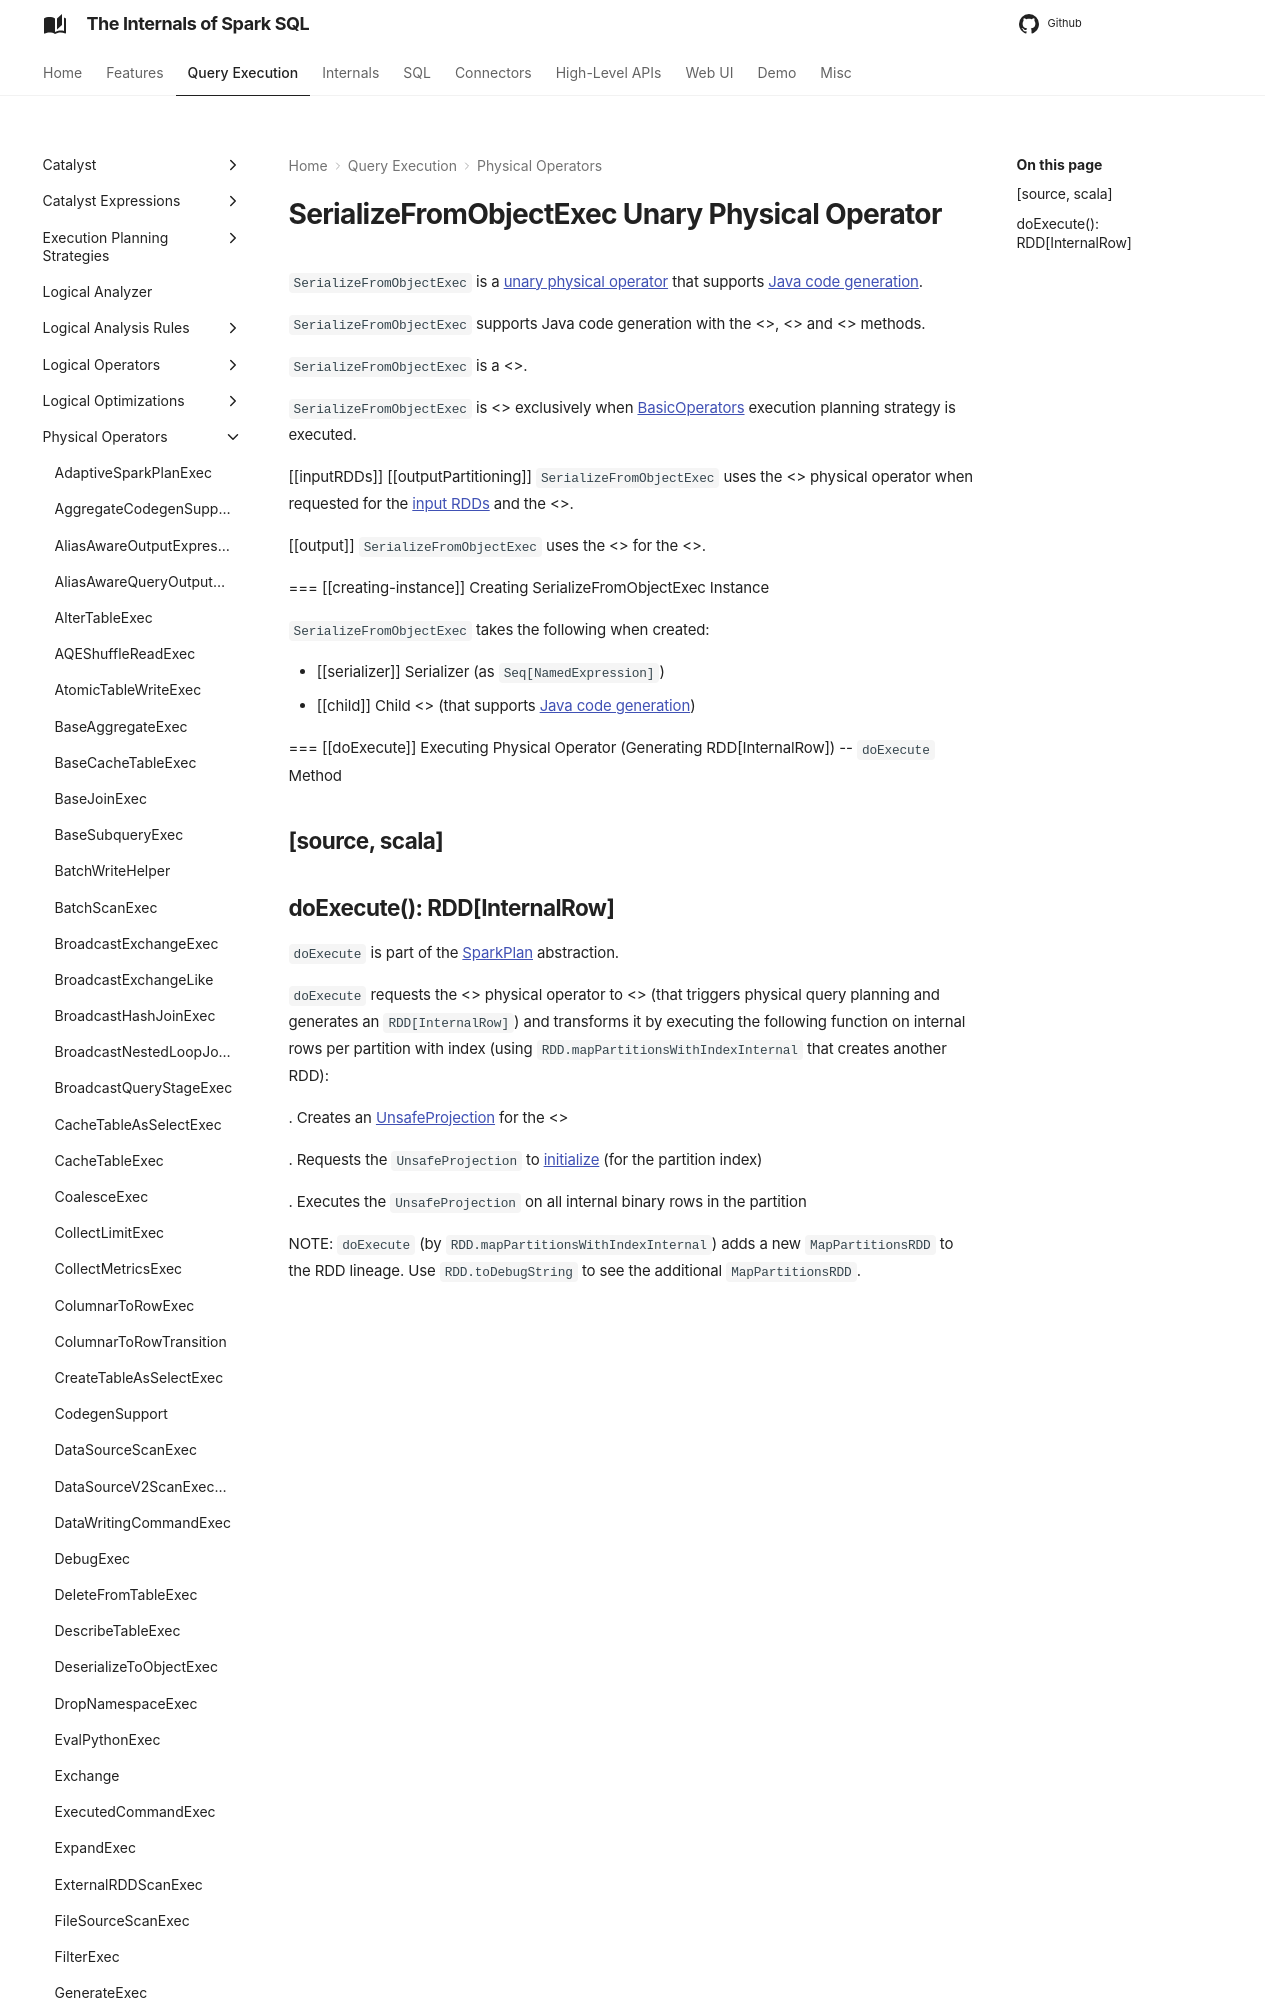

repository: japila-books/spark-sql-internals · page: physical-operators/SerializeFromObjectExec/index.html · generator: mkdocs

---
title: SerializeFromObjectExec
---

# SerializeFromObjectExec Unary Physical Operator

`SerializeFromObjectExec` is a [unary physical operator](UnaryExecNode.md) that supports [Java code generation](CodegenSupport.md).

`SerializeFromObjectExec` supports Java code generation with the <<doProduce, doProduce>>, <<doConsume, doConsume>> and <<inputRDDs, inputRDDs>> methods.

`SerializeFromObjectExec` is a <<spark-sql-ObjectConsumerExec.md#, ObjectConsumerExec>>.

`SerializeFromObjectExec` is <<creating-instance, created>> exclusively when [BasicOperators](../execution-planning-strategies/BasicOperators.md) execution planning strategy is executed.

[[inputRDDs]]
[[outputPartitioning]]
`SerializeFromObjectExec` uses the <<child, child>> physical operator when requested for the [input RDDs](CodegenSupport.md#inputRDDs) and the <<SparkPlan.md#outputPartitioning, outputPartitioning>>.

[[output]]
`SerializeFromObjectExec` uses the <<serializer, serializer>> for the <<catalyst/QueryPlan.md#output, output schema attributes>>.

=== [[creating-instance]] Creating SerializeFromObjectExec Instance
